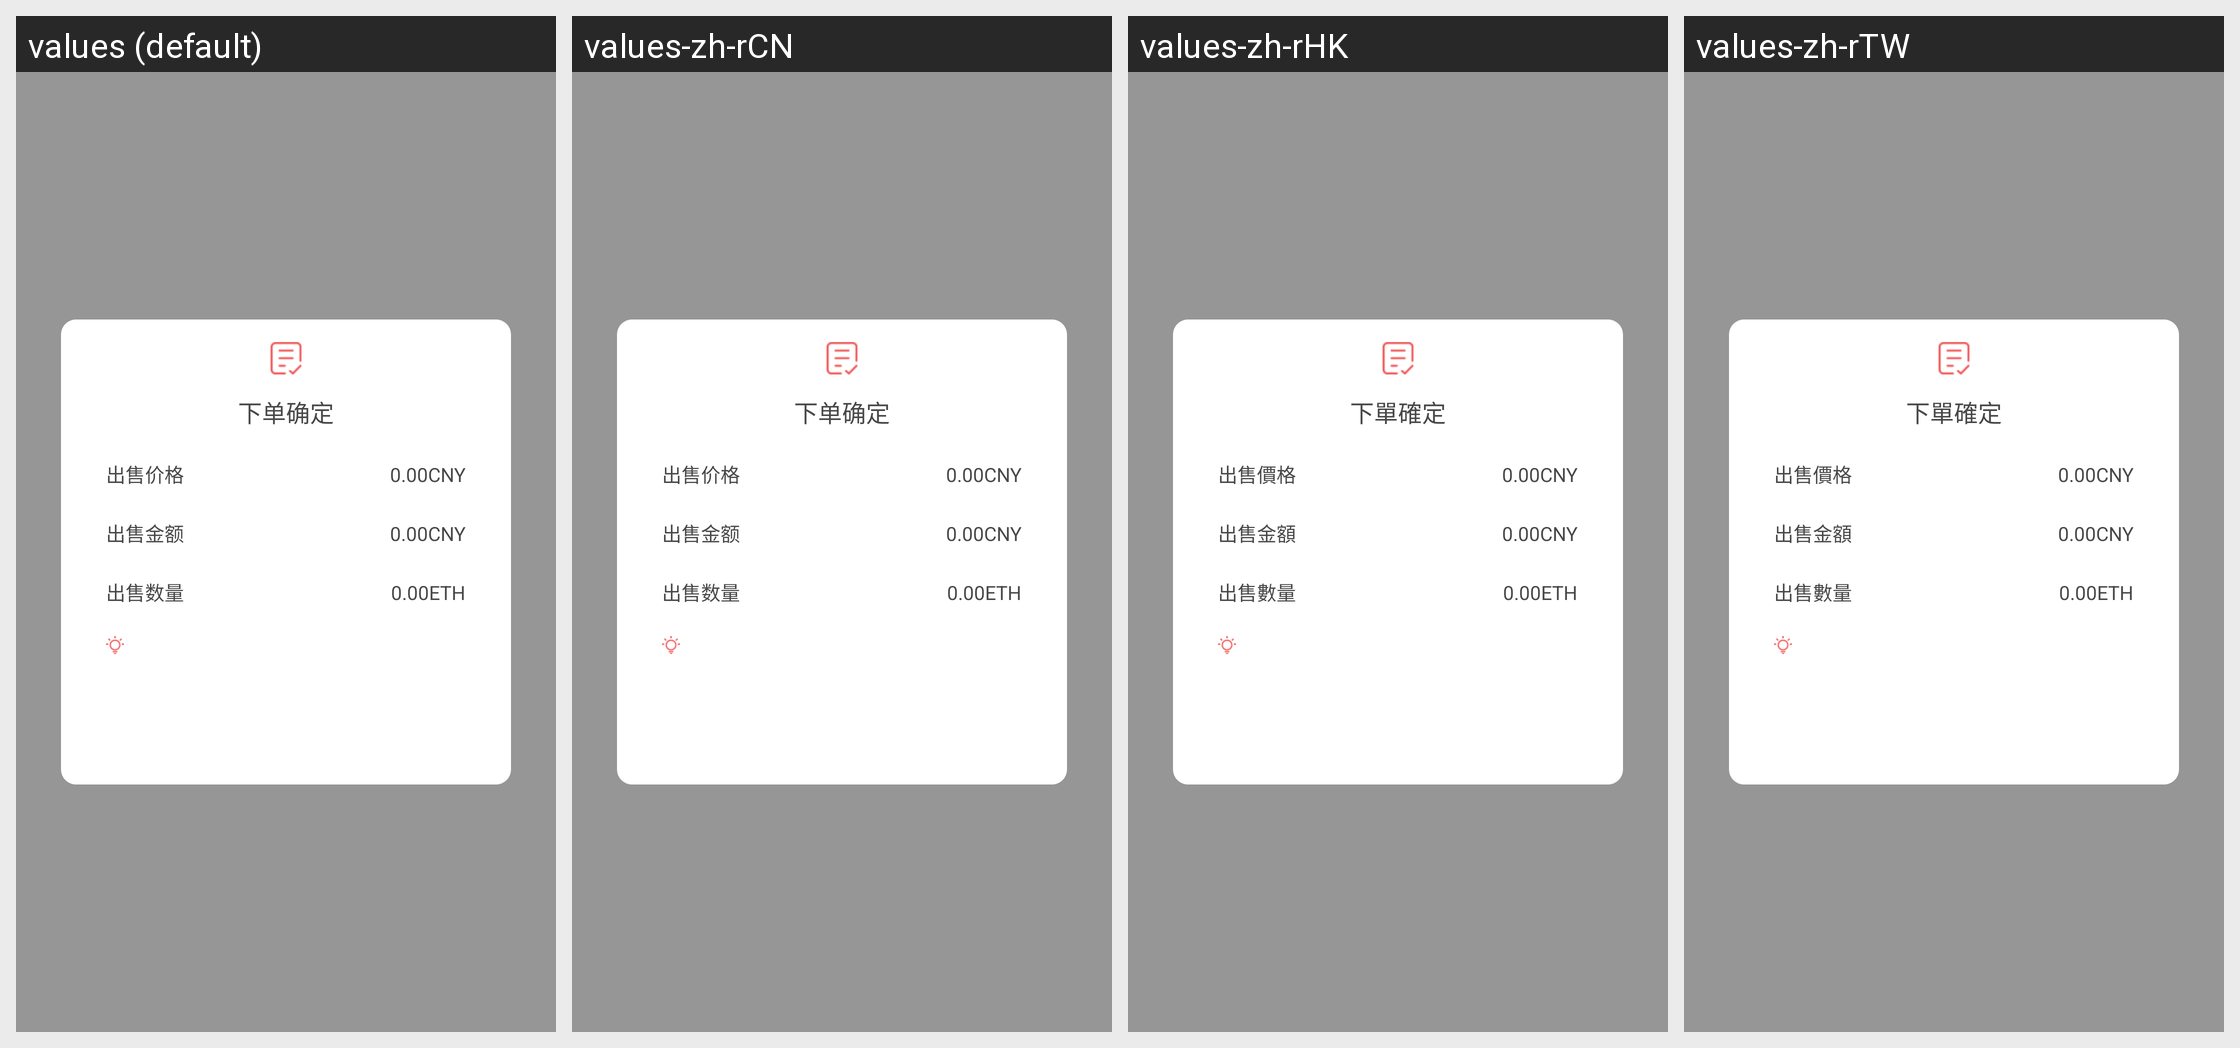

Locale-by-locale string values for the Android screen shown in this grid:
Android screen res/layout/dialog_deal_confirm.xml rendered under 4 locales, left to right: values (default), values-zh-rCN, values-zh-rHK, values-zh-rTW. Device: Nexus 5 (rendered at 1080×1920; each locale shown at half size, 540×960, under a caption strip naming it); theme AppTheme.NoActionBar.
Strings drawn on this screen, with the default value and each locale's value (text and hints the layout hard-codes, and strings that could not be matched under every locale, appear in the picture but are not listed):

dialog_deal_confirm_title
  values: 下单确定
  values-zh-rCN: 下单确定
  values-zh-rHK: 下單確定
  values-zh-rTW: 下單確定

dialog_deal_price
  values: 出售价格
  values-zh-rCN: 出售价格
  values-zh-rHK: 出售價格
  values-zh-rTW: 出售價格

dialog_deal_amount
  values: 出售金额
  values-zh-rCN: 出售金额
  values-zh-rHK: 出售金額
  values-zh-rTW: 出售金額

dialog_deal_quantity
  values: 出售数量
  values-zh-rCN: 出售数量
  values-zh-rHK: 出售數量
  values-zh-rTW: 出售數量
